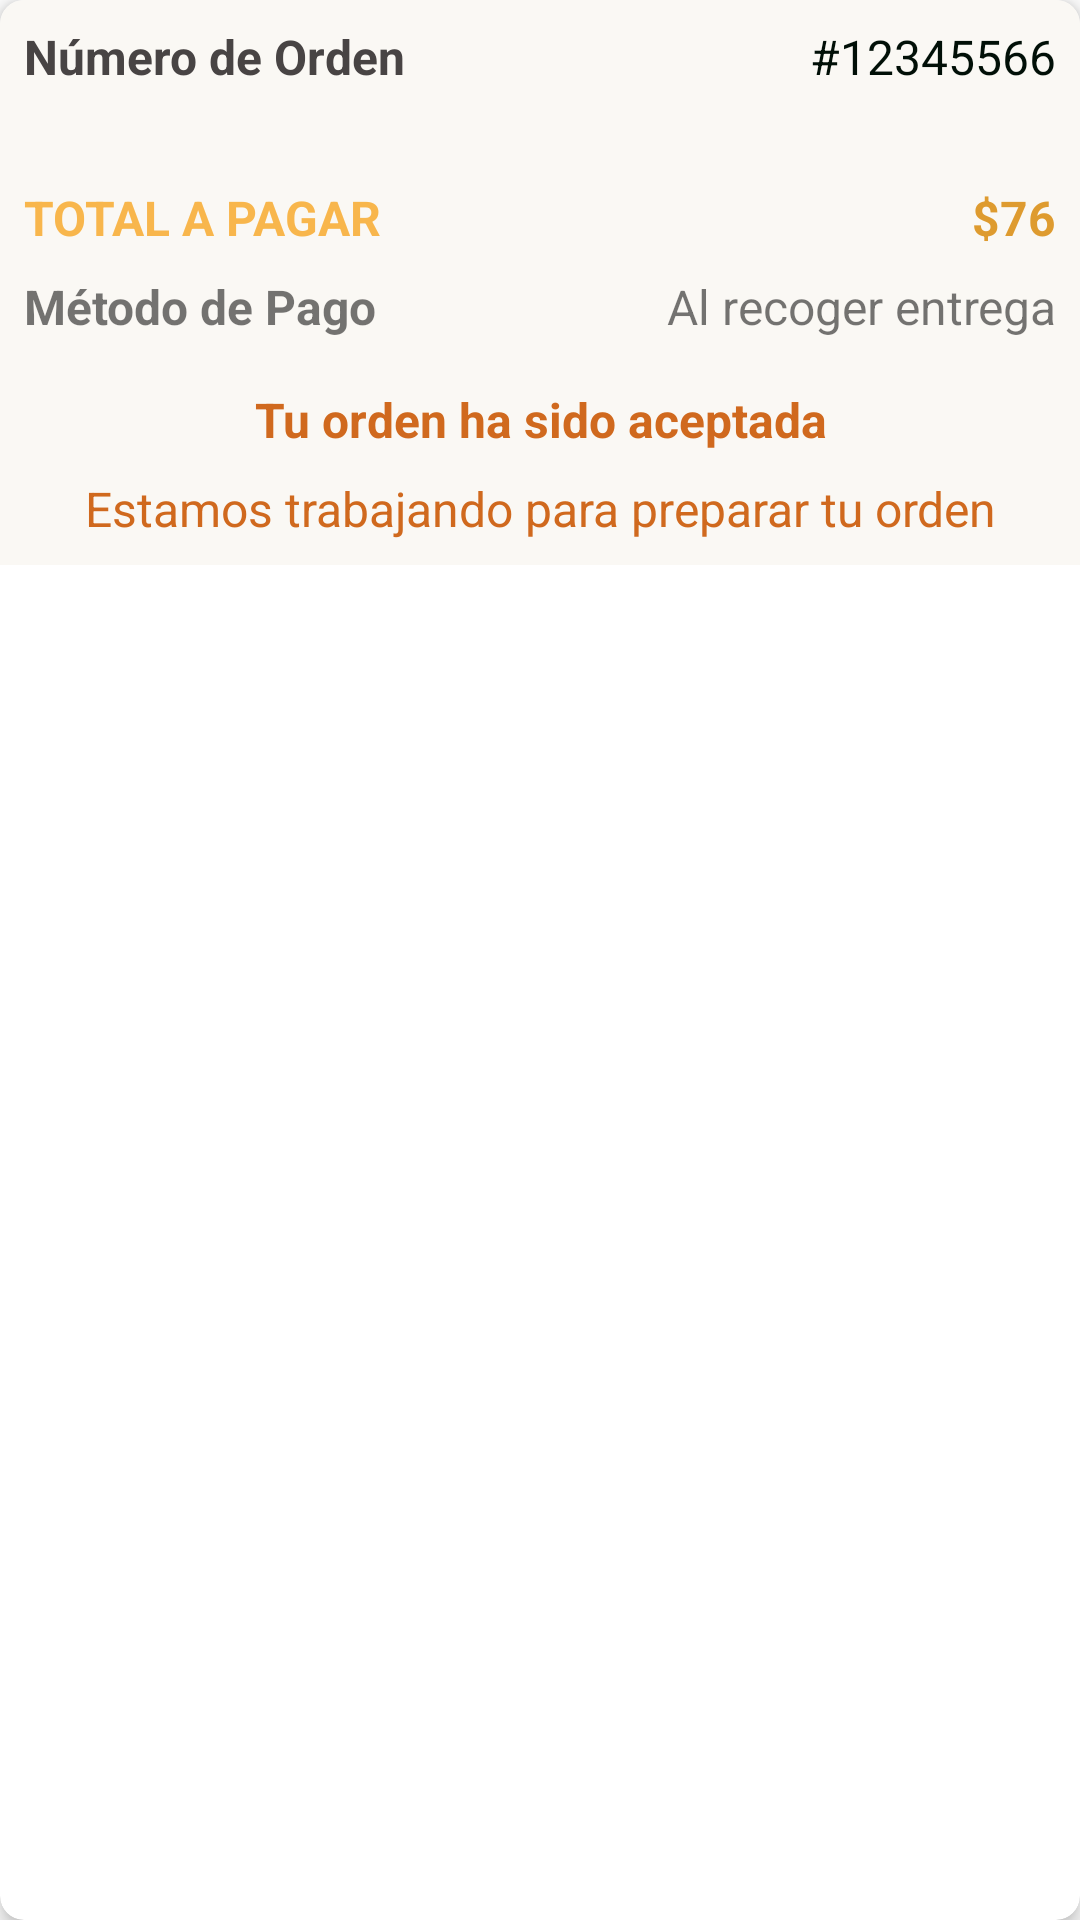

Produce the Android XML layout that renders to this screen, including the resource entries it uses.
<!-- AndroidManifest.xml: application theme Theme.BurgosKingApp -->
<!-- res/layout/orders_item.xml -->
<?xml version="1.0" encoding="utf-8"?>
<androidx.cardview.widget.CardView xmlns:android="http://schemas.android.com/apk/res/android"
    xmlns:app="http://schemas.android.com/apk/res-auto"
    android:layout_width="match_parent"
    android:layout_height="wrap_content"
    android:layout_margin="8dp"
    app:cardCornerRadius="8dp"
    app:cardElevation="4dp"
    >

    <LinearLayout
        android:layout_width="match_parent"
        android:layout_height="wrap_content"
        android:background="#FAF8F4"
        android:orientation="vertical"
        android:padding="8dp">

        <LinearLayout
            android:layout_width="match_parent"
            android:layout_height="match_parent"
            android:orientation="horizontal">

            <TextView
                android:id="@+id/orderNumberLabel"
                android:layout_width="wrap_content"
                android:layout_height="wrap_content"
                android:text="Número de Orden"
                android:textColor="#484444"
                android:textSize="16sp"
                android:textStyle="bold" />

            <TextView
                android:id="@+id/orderNumber"
                android:layout_width="match_parent"
                android:layout_height="wrap_content"
                android:layout_marginBottom="16dp"
                android:text="#12345566"
                android:textAlignment="viewEnd"
                android:textColor="#010F07"
                android:textSize="16sp" />
        </LinearLayout>

        <androidx.recyclerview.widget.RecyclerView
            android:id="@+id/menuItemsRecyclerView"
            android:layout_width="match_parent"
            android:layout_height="wrap_content"
            android:layout_marginBottom="8dp" />

        <LinearLayout
            android:layout_width="match_parent"
            android:layout_height="match_parent"
            android:layout_marginTop="8dp"
            android:orientation="horizontal">

            <TextView
                android:id="@+id/totalToPay"
                android:layout_width="wrap_content"
                android:layout_height="wrap_content"
                android:text="TOTAL A PAGAR"
                android:textColor="#F8B64C"
                android:textSize="16sp"
                android:textStyle="bold" />

            <TextView
                android:id="@+id/totalAmountOrder"
                android:layout_width="match_parent"
                android:layout_height="match_parent"
                android:layout_gravity="center"
                android:text="$76"
                android:textAlignment="viewEnd"
                android:textColor="#DE9B2F"
                android:textSize="16sp"
                android:textStyle="bold" />
        </LinearLayout>

        <LinearLayout
            android:layout_width="match_parent"
            android:layout_height="match_parent"
            android:layout_marginTop="8dp"
            android:orientation="horizontal">

            <TextView
                android:id="@+id/paymentMethodLabel"
                android:layout_width="wrap_content"
                android:layout_height="wrap_content"
                android:text="Método de Pago"
                android:textSize="16sp"
                android:textStyle="bold" />

            <TextView
                android:id="@+id/paymentMethod"
                android:layout_width="match_parent"
                android:layout_height="wrap_content"
                android:layout_marginBottom="16dp"
                android:text="Al recoger entrega"
                android:textAlignment="viewEnd"
                android:textSize="16sp" />
        </LinearLayout>

        <TextView
            android:id="@+id/orderAccepted"
            android:layout_width="match_parent"
            android:layout_height="wrap_content"
            android:layout_marginBottom="8dp"
            android:text="Tu orden ha sido aceptada"
            android:textAlignment="center"
            android:textColor="#D0691E"
            android:textSize="16sp"
            android:textStyle="bold" />

        <TextView
            android:id="@+id/preparingOrder"
            android:layout_width="match_parent"
            android:layout_height="wrap_content"
            android:text="Estamos trabajando para preparar tu orden"
            android:textAlignment="center"
            android:textColor="#D0691E"
            android:textSize="16sp" />

    </LinearLayout>
</androidx.cardview.widget.CardView>
<!-- resources referenced by this layout -->
<resources>
  <style name="Theme.BurgosKingApp" parent="Base.Theme.BurgosKingApp">
          
          <item name="android:navigationBarColor">@android:color/transparent</item>
          <item name="android:statusBarColor">@android:color/transparent</item>
          <item name="android:windowLightStatusBar">?attr/isLightTheme</item>
      </style>
  <style name="Base.Theme.BurgosKingApp" parent="Theme.AppCompat.Light.NoActionBar">
          
          
          <item name="colorPrimary">#FF5733</item>
          <item name="colorAccent">#EEA734</item>
          <item name="android:windowBackground">@color/white</item>
  
      </style>
  <color name="white">#FFFFFFFF</color>
</resources>
